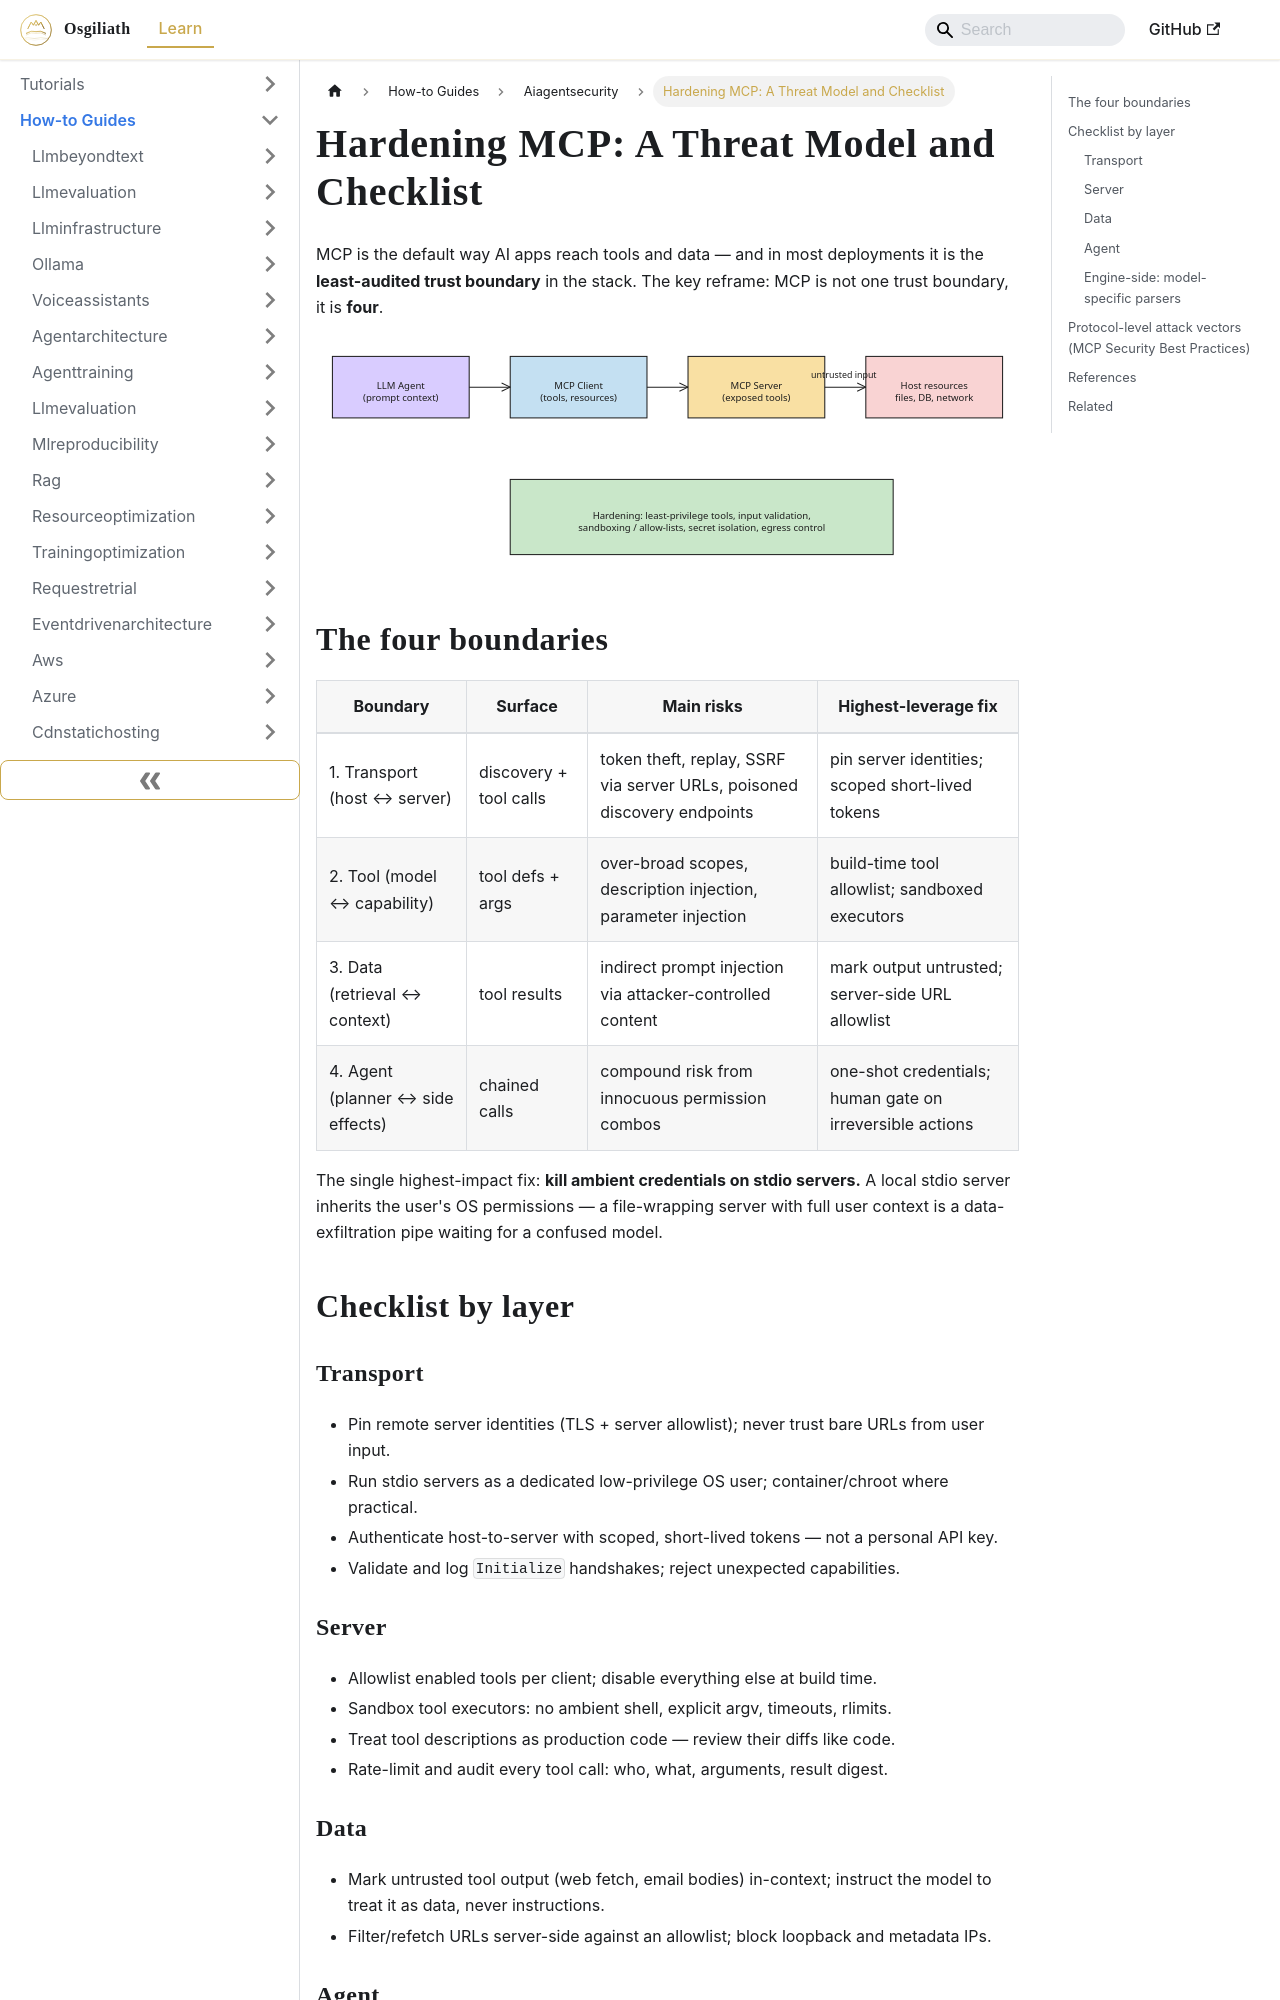

repository: OsgiliathEnterprise/kb · page: how-to/securityprivacy/aiagentsecurity/howto-mcp-security-hardening/index.html · generator: docusaurus

---
title: 'Hardening MCP: A Threat Model and Checklist'
diataxis: How-to Guide
domain: security-privacy
topic: ai-agent-security
source: DEV.to Tech News
source_url: https://dev.to/prabhu_kalyansamal_f743d/-mcp-security-threat-model-hardening-guide-2026--3enn
date: 2026-10-15
keywords:
- knowledge-base
- ai-agent-security
- security-privacy
- how-to
---
# Hardening MCP: A Threat Model and Checklist

MCP is the default way AI apps reach tools and data — and in most deployments it
is the **least-audited trust boundary** in the stack. The key reframe: MCP is not
one trust boundary, it is **four**.

![Diagram 1 — howto-mcp-security-hardening](howto-mcp-security-hardening-excalidraw-1.svg)

## The four boundaries

| Boundary | Surface | Main risks | Highest-leverage fix |
| --- | --- | --- | --- |
| 1. Transport (host ↔ server) | discovery + tool calls | token theft, replay, SSRF via server URLs, poisoned discovery endpoints | pin server identities; scoped short-lived tokens |
| 2. Tool (model ↔ capability) | tool defs + args | over-broad scopes, description injection, parameter injection | build-time tool allowlist; sandboxed executors |
| 3. Data (retrieval ↔ context) | tool results | indirect prompt injection via attacker-controlled content | mark output untrusted; server-side URL allowlist |
| 4. Agent (planner ↔ side effects) | chained calls | compound risk from innocuous permission combos | one-shot credentials; human gate on irreversible actions |

The single highest-impact fix: **kill ambient credentials on stdio servers.** A
local stdio server inherits the user's OS permissions — a file-wrapping server
with full user context is a data-exfiltration pipe waiting for a confused model.

## Checklist by layer

### Transport

- Pin remote server identities (TLS + server allowlist); never trust bare URLs
  from user input.
- Run stdio servers as a dedicated low-privilege OS user; container/chroot where
  practical.
- Authenticate host-to-server with scoped, short-lived tokens — not a personal
  API key.
- Validate and log `Initialize` handshakes; reject unexpected capabilities.

### Server

- Allowlist enabled tools per client; disable everything else at build time.
- Sandbox tool executors: no ambient shell, explicit argv, timeouts, rlimits.
- Treat tool descriptions as production code — review their diffs like code.
- Rate-limit and audit every tool call: who, what, arguments, result digest.

### Data

- Mark untrusted tool output (web fetch, email bodies) in-context; instruct the
  model to treat it as data, never instructions.
- Filter/refetch URLs server-side against an allowlist; block loopback and
  metadata IPs.

### Agent

- One-shot / short-lived credentials for actions.
- Human gate on irreversible actions (send, delete, pay).
- Bound reachable permission *combinations*, not just individual tools.

### Engine-side: model-specific parsers

Tool-call formats differ per model (XML, JSON, Pythonic code), and each
engine ships a per-model parser for them. SGLang maintains an explicit
[per-model parser table](https://docs.sglang.ai/advanced_features/tool_parser.html)
(qwen, qwen3_coder, llama3, mistral, gpt-oss, ...), and the
[CVE-2025-9141](https://github.com/vllm-project/vllm/security/advisories/GHSA-79j6-g2m3-jgfw)
incident in vLLM's Qwen3-Coder parser shows what a buggy one costs. When
adding or upgrading a model: pin the engine version, review the parser's
handling of model-emitted data (no `eval`, no shell), and re-run the agent's
tool-allowlist against the new model's calling behavior.
